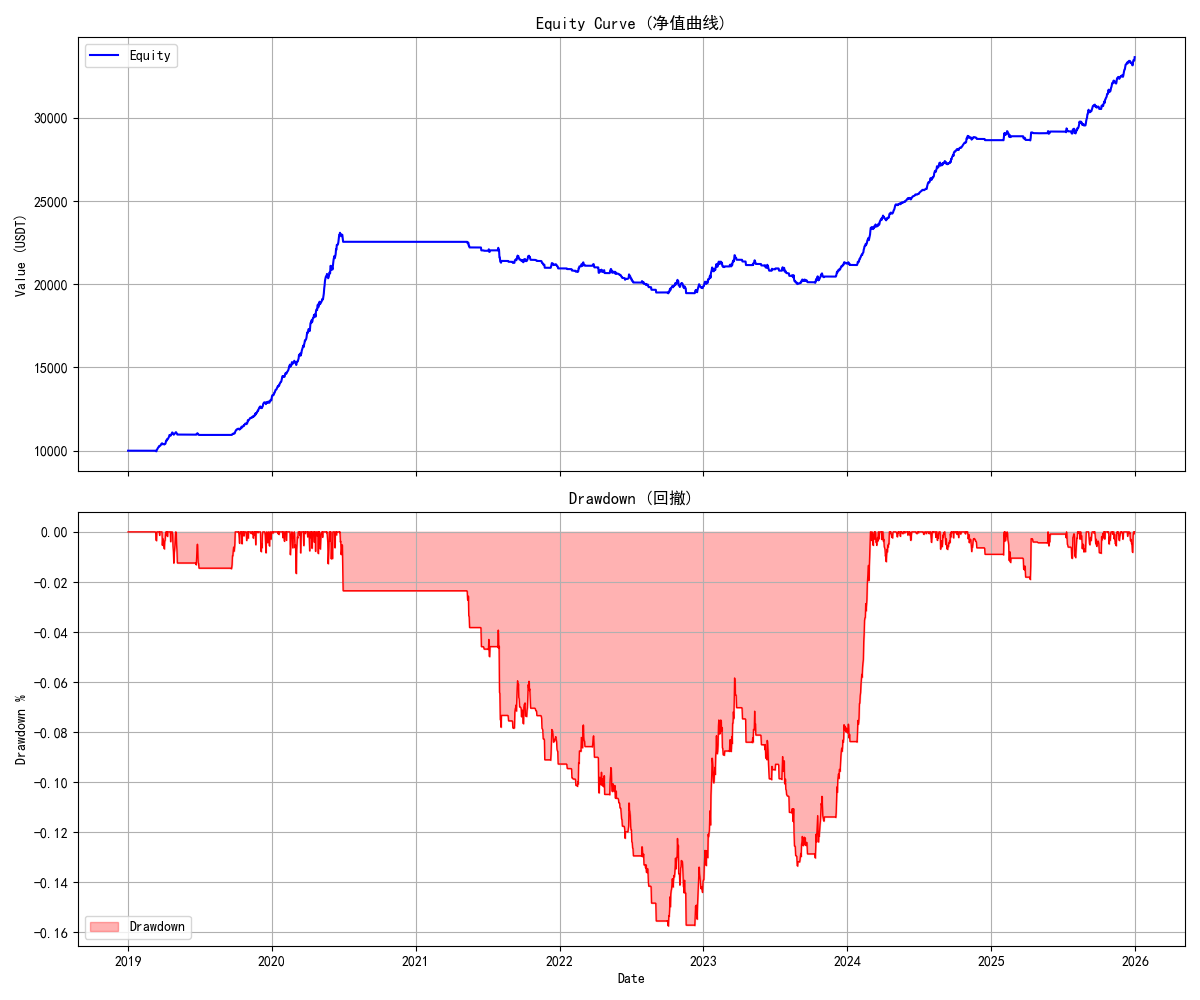

The file beside this chart, header and first rows:
timestamp, equity, cash
2019-01-01, 10000, 10000
2019-01-02, 10000, 10000
2019-01-03, 10000, 10000
2019-01-04, 10000, 10000
2019-01-05, 10000, 10000
2019-01-06, 10000, 10000
2019-01-07, 10000, 10000
2019-01-08, 10000, 10000
2019-01-09, 10000, 10000
2019-01-10, 10000, 10000
2019-01-11, 10000, 10000
2019-01-12, 10000, 10000
2019-01-13, 10000, 10000
2019-01-14, 10000, 10000
2019-01-15, 10000, 10000
2019-01-16, 10000, 10000
2019-01-17, 10000, 10000
2019-01-18, 10000, 10000
2019-01-19, 10000, 10000
2019-01-20, 10000, 10000
2019-01-21, 10000, 10000
2019-01-22, 10000, 10000
2019-01-23, 10000, 10000
2019-01-24, 10000, 10000
2019-01-25, 10000, 10000
2019-01-26, 10000, 10000
2019-01-27, 10000, 10000
2019-01-28, 10000, 10000
2019-01-29, 10000, 10000
2019-01-30, 10000, 10000
2019-01-31, 10000, 10000
2019-02-01, 10000, 10000
2019-02-02, 10000, 10000
2019-02-03, 10000, 10000
2019-02-04, 10000, 10000
2019-02-05, 10000, 10000
2019-02-06, 10000, 10000
2019-02-07, 10000, 10000
2019-02-08, 10000, 10000
2019-02-09, 10000, 10000
2019-02-10, 10000, 10000
2019-02-11, 10000, 10000
2019-02-12, 10000, 10000
2019-02-13, 10000, 10000
2019-02-14, 10000, 10000
2019-02-15, 10000, 10000
2019-02-16, 10000, 10000
2019-02-17, 10000, 10000
2019-02-18, 10000, 10000
2019-02-19, 10000, 10000
2019-02-20, 10000, 10000
2019-02-21, 10000, 10000
2019-02-22, 10000, 10000
2019-02-23, 10000, 10000
2019-02-24, 10000, 10000
2019-02-25, 10000, 10000
2019-02-26, 10000, 10000
2019-02-27, 10000, 10000
2019-02-28, 10000, 10000
2019-03-01, 10000, 10000
... 2,497 more rows
